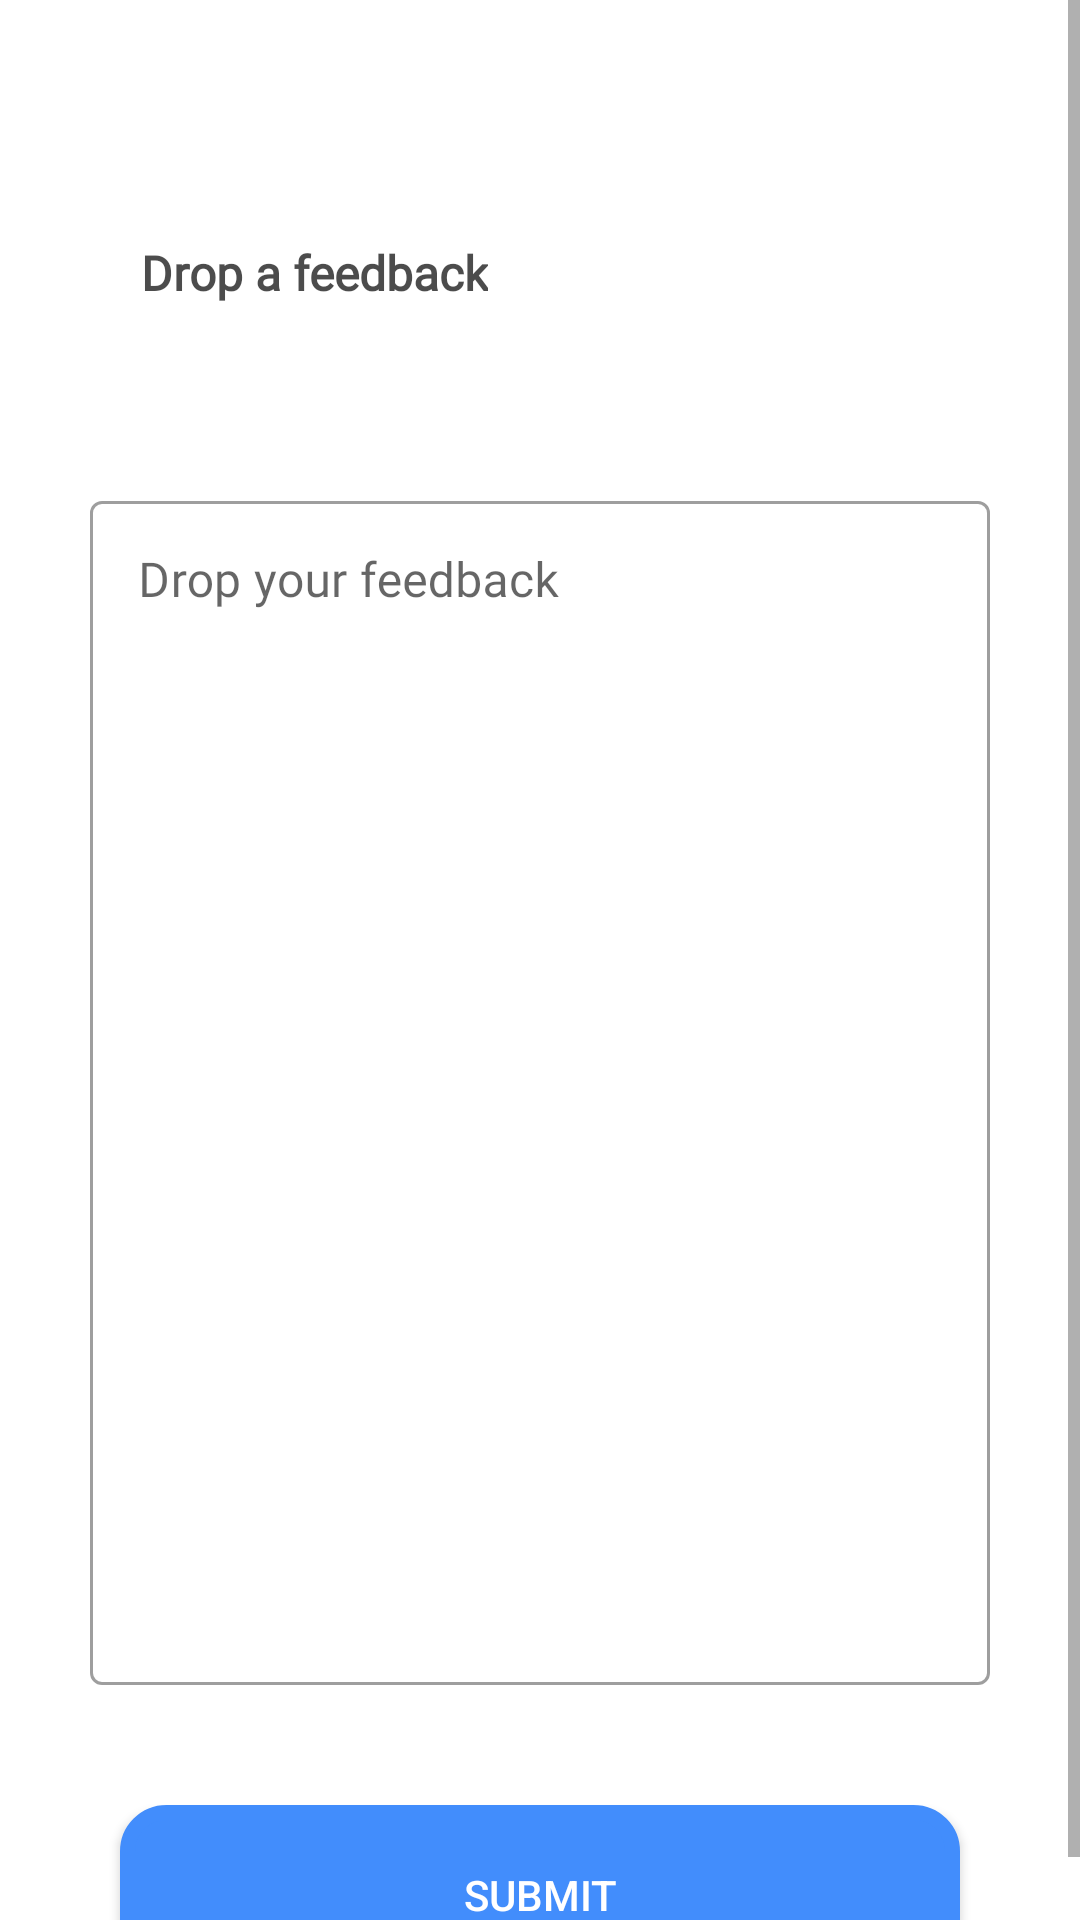

Here is an Android app screen rendered from its layout file. Give the layout XML and the strings, colors and styles it references.
<!-- AndroidManifest.xml: application theme Theme.Squash -->
<!-- res/layout/fragment_drop_a_feed_back.xml -->
<?xml version="1.0" encoding="utf-8"?>
<layout xmlns:android="http://schemas.android.com/apk/res/android"
    xmlns:tools="http://schemas.android.com/tools"
    xmlns:app="http://schemas.android.com/apk/res-auto">


    <ScrollView
        android:layout_width="match_parent"
        android:layout_height="match_parent">

        <androidx.constraintlayout.widget.ConstraintLayout
            android:layout_width="match_parent"
            android:layout_height="wrap_content"
            tools:context="com.example.squash.fragments.DropAFeedBack">

            <ImageView
                android:id="@+id/back_btn"
                android:layout_width="wrap_content"
                app:layout_constraintTop_toTopOf="parent"
                android:src="@drawable/back"
                android:padding="20dp"
                app:layout_constraintStart_toStartOf="parent"
                android:layout_height="wrap_content" />

            <TextView
                android:id="@+id/dropFeedbacktxt"
                android:layout_width="wrap_content"
                android:layout_height="wrap_content"
                android:text="Drop a feedback"
                android:fontFamily="@font/poppins"
                android:textSize="16sp"
                app:layout_constraintTop_toTopOf="parent"
                app:layout_constraintStart_toStartOf="parent"
                android:layout_marginTop="80dp"
                android:layout_marginStart="47dp"
                android:textStyle="bold"
                android:textColor="@color/fade_black" />

            <com.google.android.material.textfield.TextInputLayout
                android:id="@+id/layout4"
                style="@style/Widget.MaterialComponents.TextInputLayout.OutlinedBox"
                android:layout_width="match_parent"
                android:layout_height="400dp"
                android:layout_marginStart="30dp"
                android:layout_marginTop="60dp"
                android:layout_marginEnd="30dp"
                android:hint=""
                app:hintAnimationEnabled="true"
                app:layout_constraintTop_toBottomOf="@id/dropFeedbacktxt"
                app:layout_constraintEnd_toEndOf="parent"
                app:layout_constraintHorizontal_bias="0.5"
                app:layout_constraintStart_toStartOf="parent">

                <com.google.android.material.textfield.TextInputEditText
                    android:id="@+id/drop_feedback"
                    android:layout_width="match_parent"
                    android:layout_height="match_parent"
                    android:fontFamily="@font/poppins"
                    android:gravity="start"
                    android:hint="Drop your feedback"
                    android:inputType="textMultiLine"
                    android:singleLine="false"
                    android:textColor="#B3000000"
                    android:textColorHint="@color/main_primary_color"
                    app:layout_constraintEnd_toEndOf="parent"
                    app:layout_constraintHorizontal_bias="0.5"
                    app:layout_constraintStart_toStartOf="parent"
                    app:layout_constraintTop_toTopOf="parent" />

            </com.google.android.material.textfield.TextInputLayout>


            <androidx.appcompat.widget.AppCompatButton
                android:id="@+id/submit"
                android:layout_width="match_parent"
                android:layout_height="60dp"
                android:text="submit"
                android:textColor="@color/white"
                android:layout_margin="40dp"
                android:background="@drawable/hey"
                app:layout_constraintTop_toBottomOf="@id/layout4"
                android:layout_marginTop="40dp" />
        </androidx.constraintlayout.widget.ConstraintLayout>

    </ScrollView>
</layout>
<!-- resources referenced by this layout -->
<resources>
  <color name="fade_black">#B3000000</color>
  <color name="main_primary_color">#428DFC</color>
  <color name="white">#FFFFFFFF</color>
  <!-- drawable hey (drawable) -->
  <?xml version="1.0" encoding="utf-8"?>
  <shape
      xmlns:android="http://schemas.android.com/apk/res/android">
  
      <corners android:radius="13dp" />
      <stroke android:color="#428DFC" android:width="5dp"/>
      <solid android:color="#428DFC"/>
  
  
  </shape>
  <style name="Theme.Squash" parent="Theme.MaterialComponents.DayNight.NoActionBar">
          
          <item name="colorPrimary">@color/main_primary_color</item>
          <item name="colorPrimaryVariant">@color/main_primary_color</item>
          <item name="colorOnPrimary">@color/white</item>
          
          <item name="colorSecondary">@color/teal_200</item>
          <item name="colorSecondaryVariant">@color/teal_700</item>
          <item name="colorOnSecondary">@color/black</item><item name="android:windowDisablePreview">true</item>
  
          
          <item name="android:statusBarColor" tools:targetApi="l">?attr/colorPrimaryVariant</item>
  
          
      </style>
  <color name="teal_200">#FF03DAC5</color>
  <color name="teal_700">#FF018786</color>
  <color name="black">#FF000000</color>
</resources>
